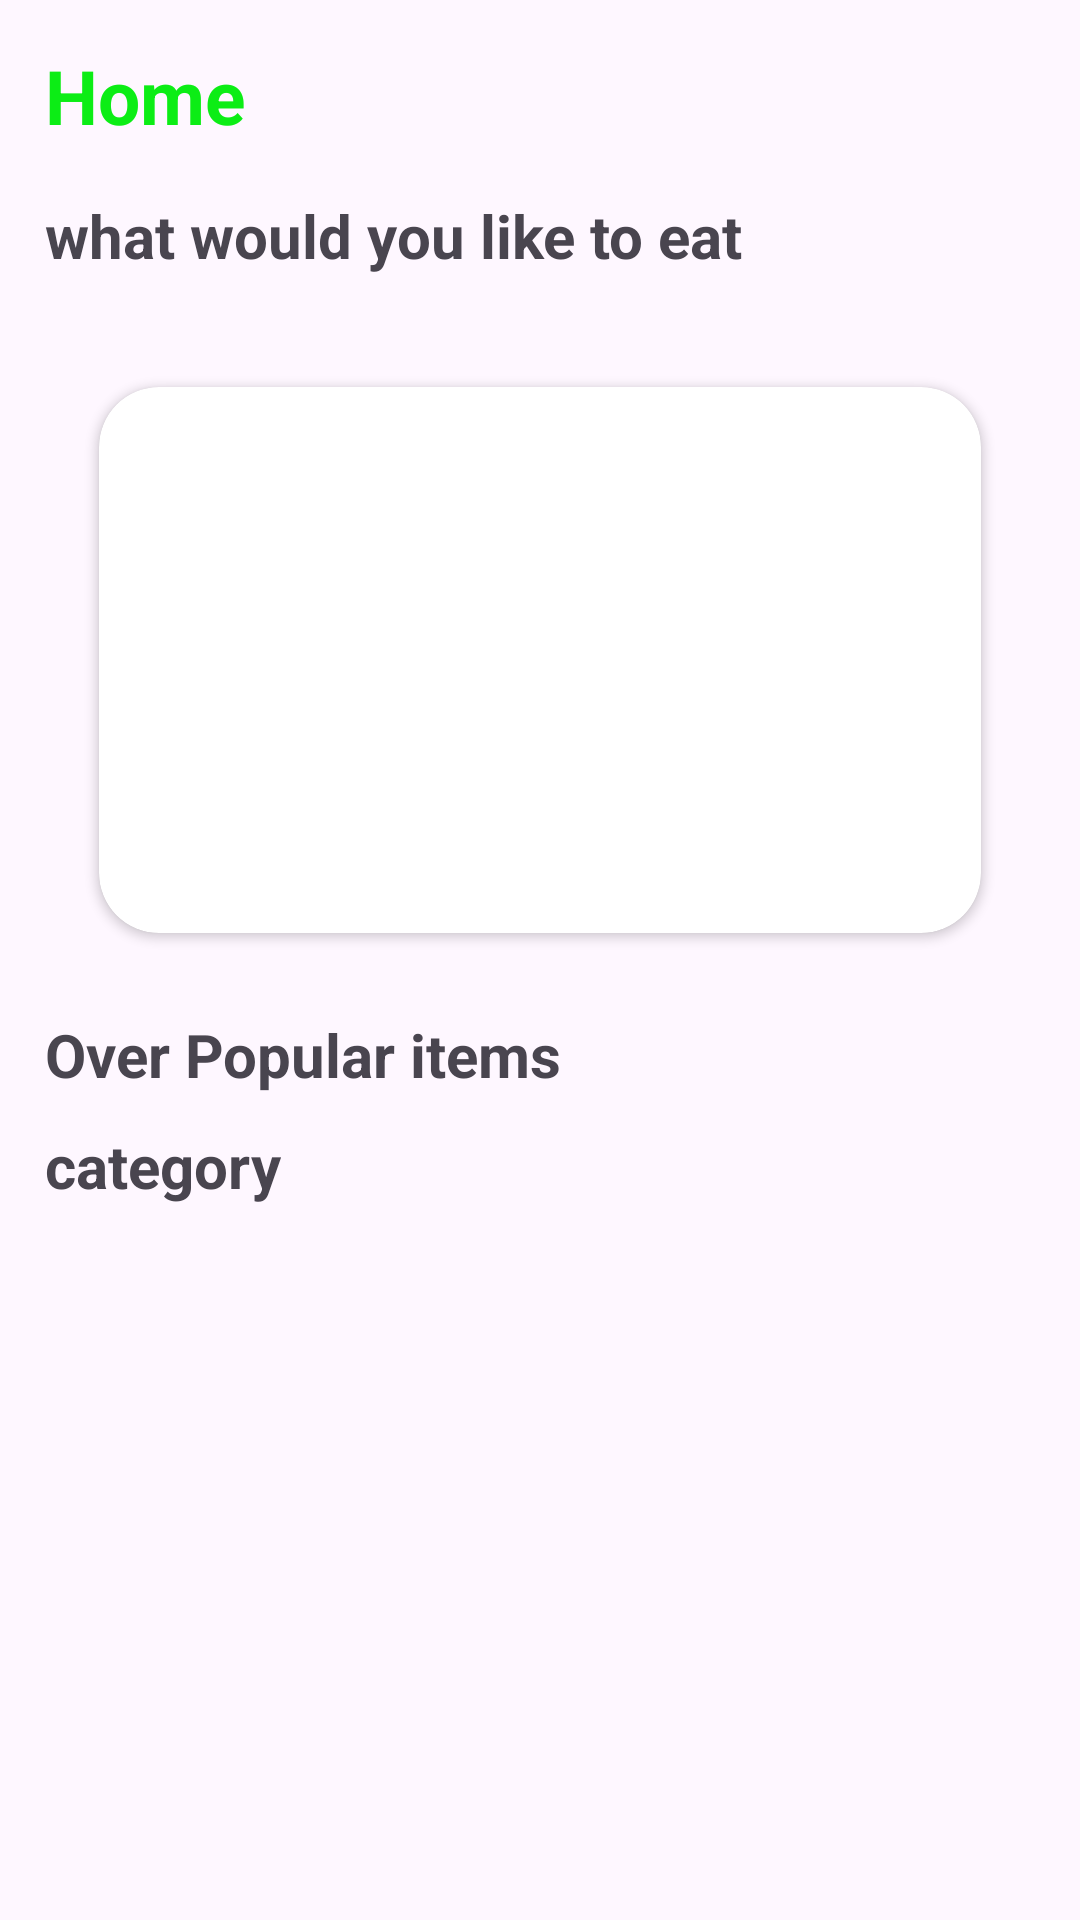

The Android layout XML behind this screen, and the referenced resources:
<!-- AndroidManifest.xml: application theme Theme.EhsanApplication -->
<!-- res/layout/fragment_home.xml -->
<?xml version="1.0" encoding="utf-8"?>
<androidx.constraintlayout.widget.ConstraintLayout xmlns:android="http://schemas.android.com/apk/res/android"
    xmlns:app="http://schemas.android.com/apk/res-auto"
    android:layout_width="match_parent"
    android:layout_height="match_parent"
    android:id="@+id/container">





    <TextView
        android:id="@+id/textView"
        android:layout_width="wrap_content"
        android:layout_height="wrap_content"
        android:layout_marginStart="15dp"
        android:layout_marginTop="15dp"
        android:text="@string/title"
        android:textColor="@color/red"
        android:textSize="25sp"
        android:textStyle="bold"
        app:layout_constraintStart_toStartOf="parent"
        app:layout_constraintTop_toTopOf="parent" />


    <TextView
        android:id="@+id/textView2"
        android:layout_width="wrap_content"
        android:layout_height="wrap_content"
        android:layout_marginStart="15dp"
        android:layout_marginTop="65dp"
        android:text="@string/text_food"
        android:textSize="20sp"
        android:textStyle="bold"
        app:layout_constraintStart_toStartOf="parent"
        app:layout_constraintTop_toTopOf="parent" />


    <androidx.cardview.widget.CardView
        android:id="@+id/cardView"
        android:layout_width="match_parent"
        android:layout_height="200dp"
        android:layout_marginEnd="25dp"
        android:layout_marginTop="120dp"
        android:layout_marginStart="25dp"
        android:backgroundTint="@color/white"
        app:cardCornerRadius="20dp"
        app:cardUseCompatPadding="true"
        app:layout_constraintEnd_toEndOf="parent"
        app:layout_constraintStart_toStartOf="parent"
        app:layout_constraintTop_toTopOf="parent">

        <ImageView
            android:id="@+id/image_random"
            android:layout_width="match_parent"
            android:layout_height="match_parent"
            android:scaleType="centerCrop" />
    </androidx.cardview.widget.CardView>


    <TextView
        android:layout_width="wrap_content"
        android:layout_height="wrap_content"
        android:text="@string/list_text"
        android:textStyle="bold"
        android:textSize="20sp"
        android:layout_marginStart="15dp"
        app:layout_constraintBottom_toTopOf="@+id/list_food_lunche"
        app:layout_constraintStart_toStartOf="parent" />



    <androidx.recyclerview.widget.RecyclerView
        android:id="@+id/list_food_lunche"
        android:layout_width="match_parent"
        android:layout_height="wrap_content"
        android:layout_marginTop="45dp"
        android:layout_marginStart="15dp"
        android:orientation="horizontal"
        app:layout_constraintEnd_toEndOf="parent"
        app:layout_constraintStart_toStartOf="parent"
        app:layout_constraintTop_toBottomOf="@+id/cardView" />

            <TextView
                android:id="@+id/list_food_category"
                android:layout_width="wrap_content"
                android:layout_height="wrap_content"
                android:layout_marginStart="15dp"
                android:layout_marginTop="10dp"
                android:text="@string/list_category"
                android:textSize="20sp"
                android:textStyle="bold"
                app:layout_constraintStart_toStartOf="parent"
                app:layout_constraintTop_toBottomOf="@+id/list_food_lunche" />

            <androidx.cardview.widget.CardView
                android:id="@+id/cardview2"
                android:layout_width="match_parent"
                android:layout_height="wrap_content"
                app:cardCornerRadius="15dp"
                android:layout_marginEnd="15dp"
                android:layout_marginStart="15dp"
                app:cardUseCompatPadding="true"
                app:layout_constraintEnd_toEndOf="parent"
                app:layout_constraintStart_toStartOf="parent"
                app:layout_constraintTop_toBottomOf="@+id/list_food_category">

                <androidx.recyclerview.widget.RecyclerView
                    android:id="@+id/list_food"
                    android:layout_width="match_parent"
                    android:layout_height="wrap_content"
                    android:layout_marginStart="15dp"
                    android:orientation="vertical"
                    android:scrollbars="none"
                    app:layout_constraintEnd_toEndOf="parent"
                    app:layout_constraintStart_toStartOf="parent"
                    app:layout_constraintTop_toBottomOf="@+id/list_food_category" />

            </androidx.cardview.widget.CardView>




        </androidx.constraintlayout.widget.ConstraintLayout>
<!-- resources referenced by this layout -->
<resources>
  <color name="red">#0CED15</color>
  <color name="white">#FFFFFFFF</color>
  <string name="list_category">category </string>&gt;
  <string name="list_text">Over Popular items</string>
  <string name="text_food">what would you like to eat</string>
  <string name="title">Home</string>
  <style name="Theme.EhsanApplication" parent="Base.Theme.EhsanApplication" />
  <style name="Base.Theme.EhsanApplication" parent="Theme.Material3.DayNight.NoActionBar">
          
          
      </style>
</resources>
